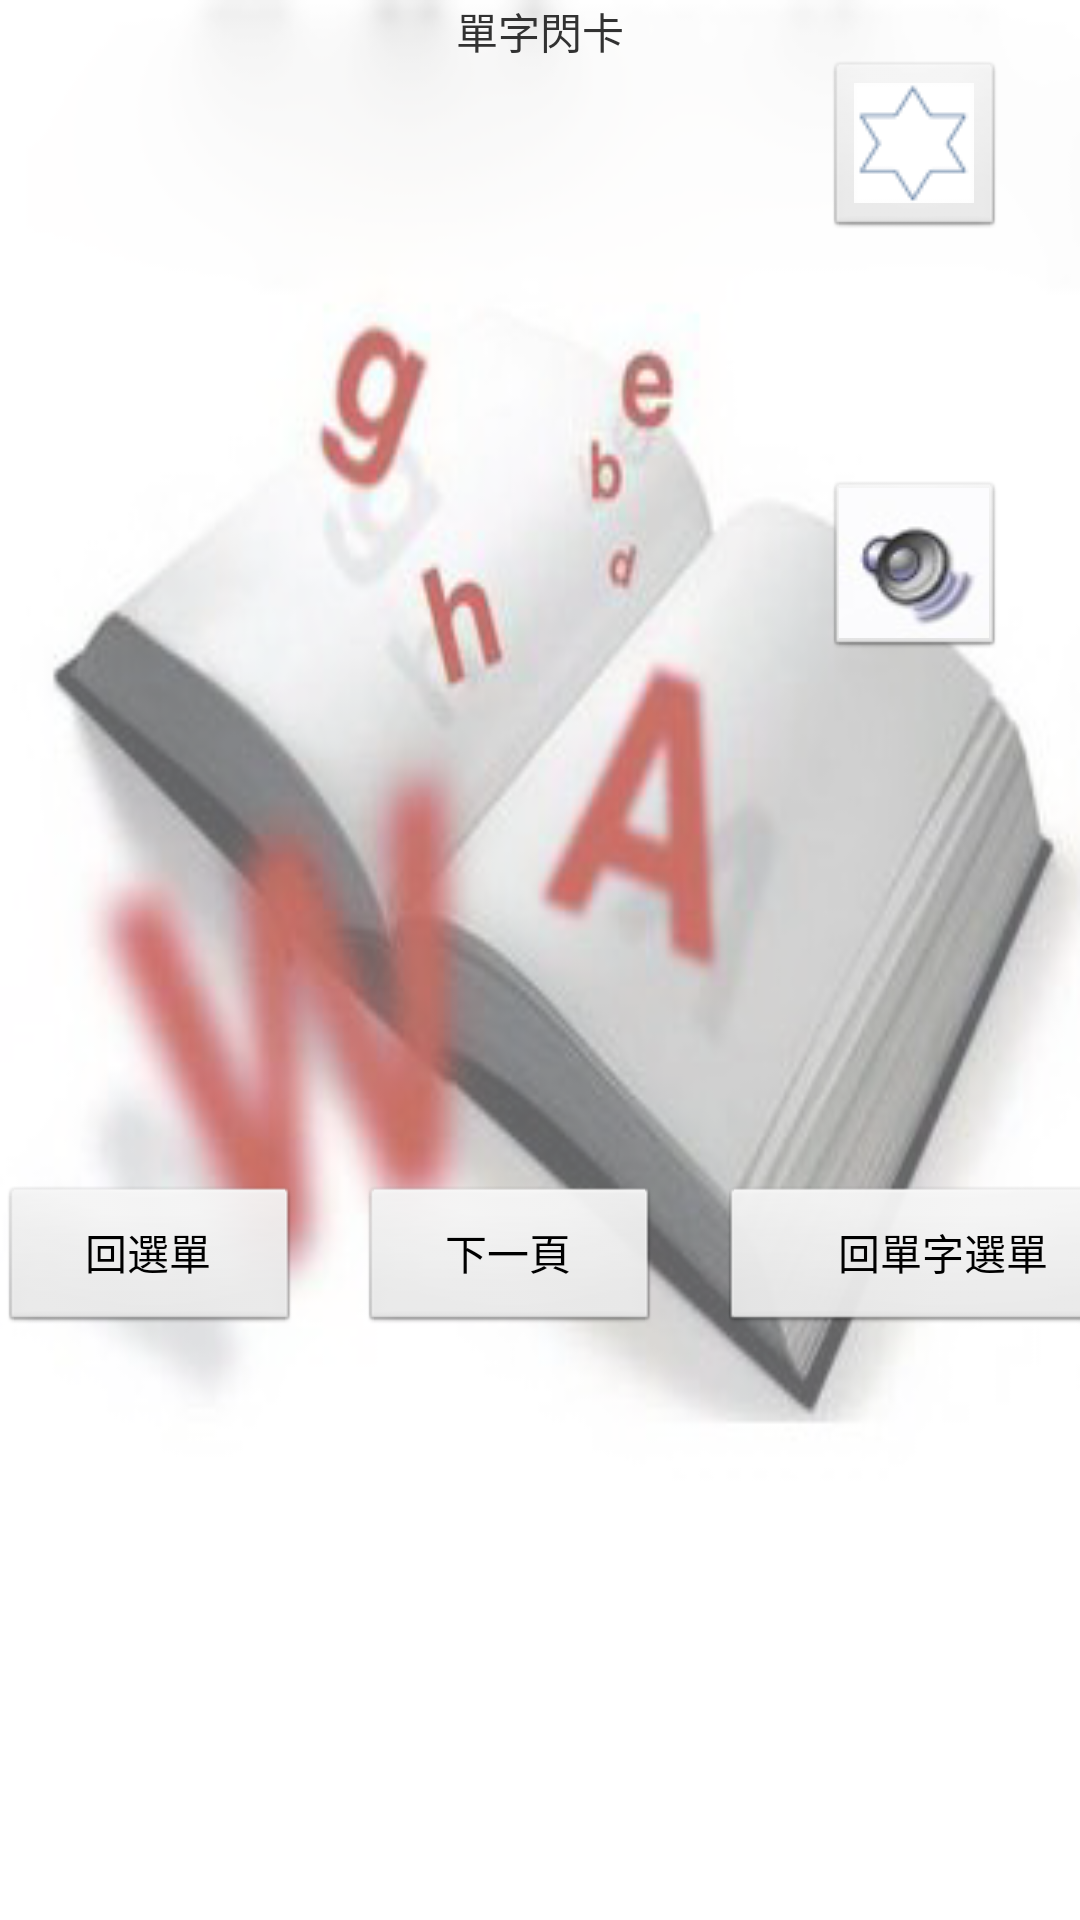

Layout XML and referenced resources for this Android screen:
<!-- AndroidManifest.xml: application theme AppTheme -->
<!-- res/layout/wordcard.xml -->
<?xml version="1.0" encoding="utf-8"?>
<LinearLayout xmlns:android="http://schemas.android.com/apk/res/android"
    android:layout_width="match_parent"
    android:layout_height="match_parent"
    android:background="@drawable/bg_1"
    android:orientation="vertical" >
  
    <LinearLayout
        android:layout_width="match_parent"
        android:layout_height="20dp"
        android:orientation="vertical"
        android:gravity="center"  >

        <TextView
            android:id="@+id/wordcardtitle"
            android:layout_width="wrap_content"
            android:layout_height="wrap_content"
            android:text="單字閃卡" />

    </LinearLayout>

    <LinearLayout
        android:layout_width="match_parent"
        android:layout_height="375dp"
        android:orientation="horizontal" >

        <LinearLayout
            android:layout_width="250dp"
            android:layout_height="375dp"
            
            android:orientation="vertical" >

            <TextView
                android:id="@+id/word"
                android:layout_width="match_parent"
                android:layout_height="50dp"
                android:textSize="40sp"
                android:text="" />
             <TextView
                android:id="@+id/howspeak"
                android:layout_width="match_parent"
                android:layout_height="50dp"
                android:gravity="center_vertical|left"
                android:textSize="20sp"
                android:text="" />
              <TextView
                android:id="@+id/wordkind"
                android:layout_width="match_parent"
                android:layout_height="50dp"
                 android:textSize="15sp"
                android:text="" />
               <TextView
                android:id="@+id/mean"
                android:layout_width="match_parent"
                android:layout_height="50dp"
                 android:textSize="15sp"
                android:text="" />

               <TextView
                   android:id="@+id/wordexample"
                   android:layout_width="match_parent"
                   android:layout_height="match_parent"
                   android:text=""
                   android:textSize="15sp" />
               
        </LinearLayout>

        <LinearLayout
            android:layout_width="match_parent"
            android:layout_height="375dp"
            
            android:orientation="vertical" >

            <ImageButton
                android:id="@+id/important"
                android:layout_width="60dp"
                android:layout_height="60dp"
                android:layout_gravity="center"
                android:src="@drawable/star" />
            
            <ImageButton
                android:id="@+id/importantpiont"
                android:layout_width="60dp"
                android:layout_height="60dp"
                android:layout_gravity="center"
                android:src="@drawable/fullstar"
                android:visibility="invisible" />
            

            <LinearLayout
            android:layout_width="match_parent"
            android:layout_height="20dp"
            android:orientation="vertical" />
            
            <ImageButton
                android:id="@+id/voice"
                android:layout_width="60dp"
                android:layout_height="60dp"
                android:layout_gravity="center"
                android:src="@drawable/horn" />

        </LinearLayout>

    </LinearLayout>

     <LinearLayout
         android:layout_width="match_parent"
         android:layout_height="match_parent"
         
         android:orientation="horizontal" >

         <Button
             android:id="@+id/wordback"
             android:layout_width="100dp"
             android:layout_height="50dp"
             android:text="回選單" />
          
          <LinearLayout
            android:layout_width="20dp"
            android:layout_height="match_parent"
            android:orientation="vertical" />
          
           <Button
             android:id="@+id/nextword"
             android:layout_width="100dp"
             android:layout_height="50dp"
             android:text="下一頁" />
           
           <LinearLayout
            android:layout_width="20dp"
            android:layout_height="match_parent"
            android:orientation="vertical" />
          
           <Button
             android:id="@+id/wordmain"
             android:layout_width="150dp"
             android:layout_height="50dp"
             android:text="回單字選單" />
     </LinearLayout> 
</LinearLayout>
<!-- resources referenced by this layout -->
<resources>
  <!-- drawable bg_1: png bitmap (drawable, 139869 bytes) -->
  <!-- drawable fullstar: png bitmap (drawable, 1280 bytes) -->
  <!-- drawable horn: png bitmap (drawable, 7554 bytes) -->
  <!-- drawable star: png bitmap (drawable, 1269 bytes) -->
  <style name="AppTheme" parent="AppBaseTheme">
          
  
      </style>
  <style name="AppBaseTheme" parent="android:Theme.Light">
          
      </style>
</resources>
